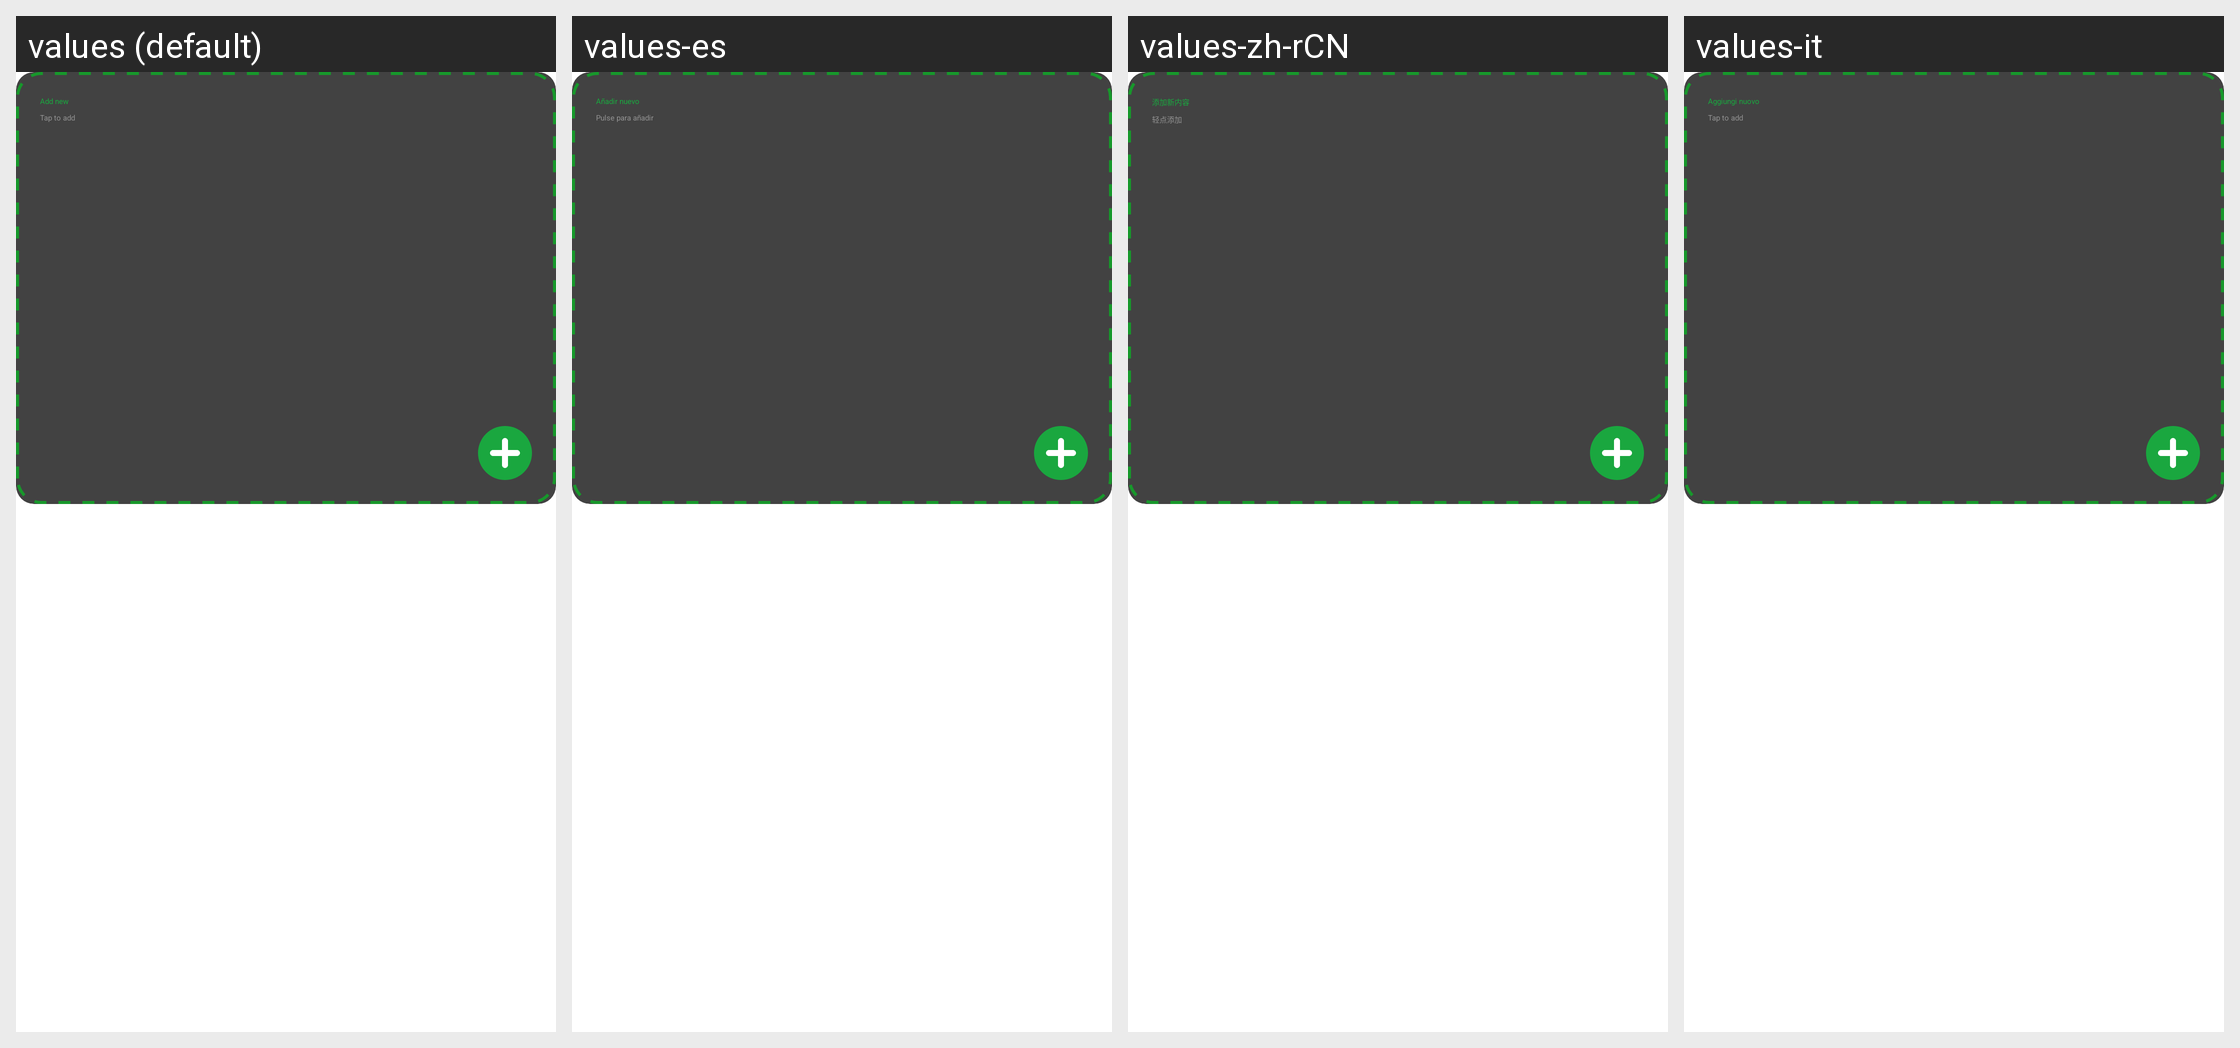

The Android screen above is rendered under several locales of the same app. Produce the string resources it draws, with the default and per-locale values.
Android screen res/layout/view_main_list_add_new_grid.xml rendered under 4 locales, left to right: values (default), values-es, values-zh-rCN, values-it. Device: Nexus 5 (rendered at 1080×1920; each locale shown at half size, 540×960, under a caption strip naming it); theme Theme.Planner5D.
Other locales in the repository, not shown: values-af, values-am, values-ar, values-as, values-az, values-az-rAZ, values-be, values-bg, values-bn, values-bs, values-ca, values-cs, values-da, values-de, values-de-rFO, values-el, values-en-rAU, values-en-rCA, values-en-rGB, values-en-rXC, values-es-rUS, values-et, values-eu, values-fa, values-fa-rIR, values-fi, values-fr, values-fr-rCA, values-gl, values-gu, values-hi, values-hr, values-hu, values-hy, values-id, values-in, values-is, values-iw, values-ja, values-ka, values-kk, values-km, values-kn, values-ko, values-ky, values-lo, values-lt, values-lv, values-mk, values-ml, values-mn, values-mr, values-ms, values-my, values-nb, values-ne, values-nl, values-or, values-pa, values-pl, values-pt, values-pt-rBR, values-pt-rPT, values-ro, values-ru, values-si, values-sk, values-sl, values-sq, values-sr, values-sv, values-sw, values-ta, values-te, values-th, values-tl, values-tr, values-uk, values-ur, values-uz, values-vi, values-zh-rHK, values-zh-rMO, values-zh-rTW, values-zu.
Strings drawn on this screen, with the default value and each locale's value (text and hints the layout hard-codes, and strings that could not be matched under every locale, appear in the picture but are not listed):

add_new
  values: Add new
  values-es: Añadir nuevo
  values-zh-rCN: 添加新内容
  values-it: Aggiungi nuovo

tap_to_add
  values: Tap to add
  values-es: Pulse para añadir
  values-zh-rCN: 轻点添加
  values-it: Tap to add  [not translated; the default value is used]
